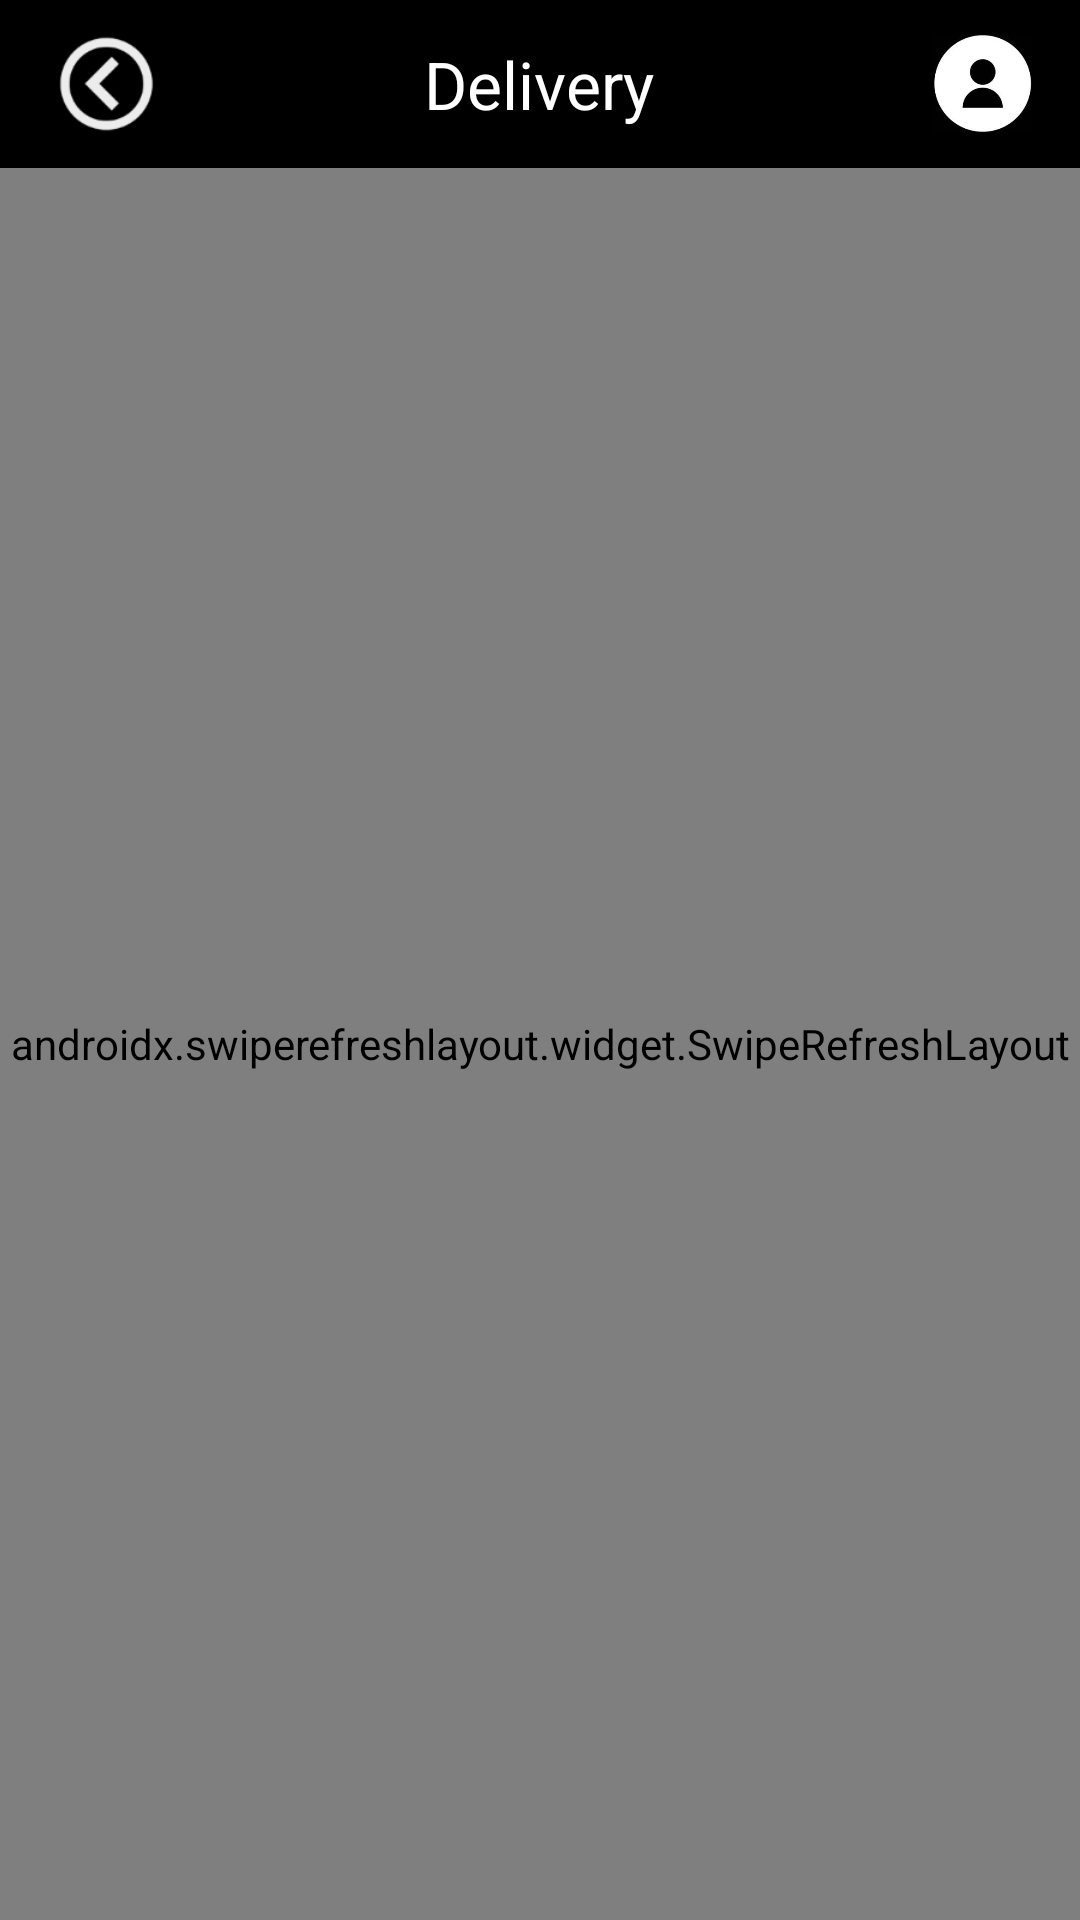

Here is an Android app screen rendered from its layout file. Give the layout XML and the strings, colors and styles it references.
<!-- AndroidManifest.xml: application theme Theme.Delivery -->
<!-- res/layout/activity_notify.xml -->
<?xml version="1.0" encoding="utf-8"?>
<LinearLayout xmlns:android="http://schemas.android.com/apk/res/android"

    android:layout_width="match_parent"
    android:layout_height="match_parent"
    android:orientation="vertical">

    <include layout="@layout/nav_bar" />


    <androidx.swiperefreshlayout.widget.SwipeRefreshLayout
        android:id="@+id/swipeLayout_notify"
        android:layout_width="match_parent"
        android:layout_height="match_parent"
        android:orientation="vertical">

        <androidx.recyclerview.widget.RecyclerView
            android:id="@+id/rv_list"
            android:layout_width="match_parent"
            android:layout_height="wrap_content">

        </androidx.recyclerview.widget.RecyclerView>
    </androidx.swiperefreshlayout.widget.SwipeRefreshLayout>


</LinearLayout>
<!-- res/layout/nav_bar.xml (included above) -->
<?xml version="1.0" encoding="utf-8"?>
<FrameLayout xmlns:android="http://schemas.android.com/apk/res/android"
    android:layout_width="match_parent"
    android:layout_height="@dimen/navBarHeight"
    android:background="@color/black"
    android:paddingLeft="@dimen/marginSize"
    android:paddingRight="@dimen/marginSize">

    <ImageView
        android:id="@+id/back"
        android:layout_width="39dp"
        android:layout_height="38dp"
        android:layout_gravity="start|center_vertical"
        android:src="@mipmap/back_icon" />

    <ImageView
        android:id="@+id/notify"
        android:layout_width="39dp"
        android:layout_height="38dp"
        android:visibility="gone"
        android:layout_gravity="start|center_vertical"
        android:src="@mipmap/notify" />

    <TextView
        android:id="@+id/title"
        android:layout_width="wrap_content"
        android:layout_height="wrap_content"
        android:layout_gravity="center"
        android:text="@string/delivery"
        android:textColor="@color/white"
        android:textSize="@dimen/navBarTitleSize" />

    <ImageView
        android:id="@+id/account"
        android:layout_width="33dp"
        android:layout_height="33dp"
        android:layout_gravity="end|center_vertical"
        android:src="@mipmap/account_icon" />

</FrameLayout>
<!-- resources referenced by this layout -->
<resources>
  <color name="black">#FF000000</color>
  <color name="white">#FFFFFFFF</color>
  <dimen name="marginSize">16dp</dimen>
  <dimen name="navBarHeight">56dp</dimen>
  <dimen name="navBarTitleSize">22sp</dimen>
  <!-- mipmap account_icon: jpg bitmap (mipmap-hdpi, 6020 bytes) -->
  <!-- mipmap back_icon: png bitmap (mipmap-hdpi, 3288 bytes) -->
  <!-- mipmap notify: png bitmap (mipmap-xxhdpi, 4247 bytes) -->
  <string name="delivery">Delivery</string>
  <style name="Theme.Delivery" parent="Theme.MaterialComponents.DayNight.DarkActionBar">
          
          <item name="colorPrimary">@color/black</item>
          <item name="colorPrimaryVariant">@color/green</item>
          <item name="colorOnPrimary">@color/white</item>
          
          <item name="colorSecondary">@color/teal_200</item>
          <item name="colorSecondaryVariant">@color/teal_700</item>
          <item name="colorOnSecondary">@color/black</item>
          
          <item name="android:statusBarColor" tools:targetApi="l">?attr/colorPrimary</item>
          
      </style>
  <color name="green">#06BD30</color>
  <color name="teal_200">#FF03DAC5</color>
  <color name="teal_700">#FF018786</color>
</resources>
